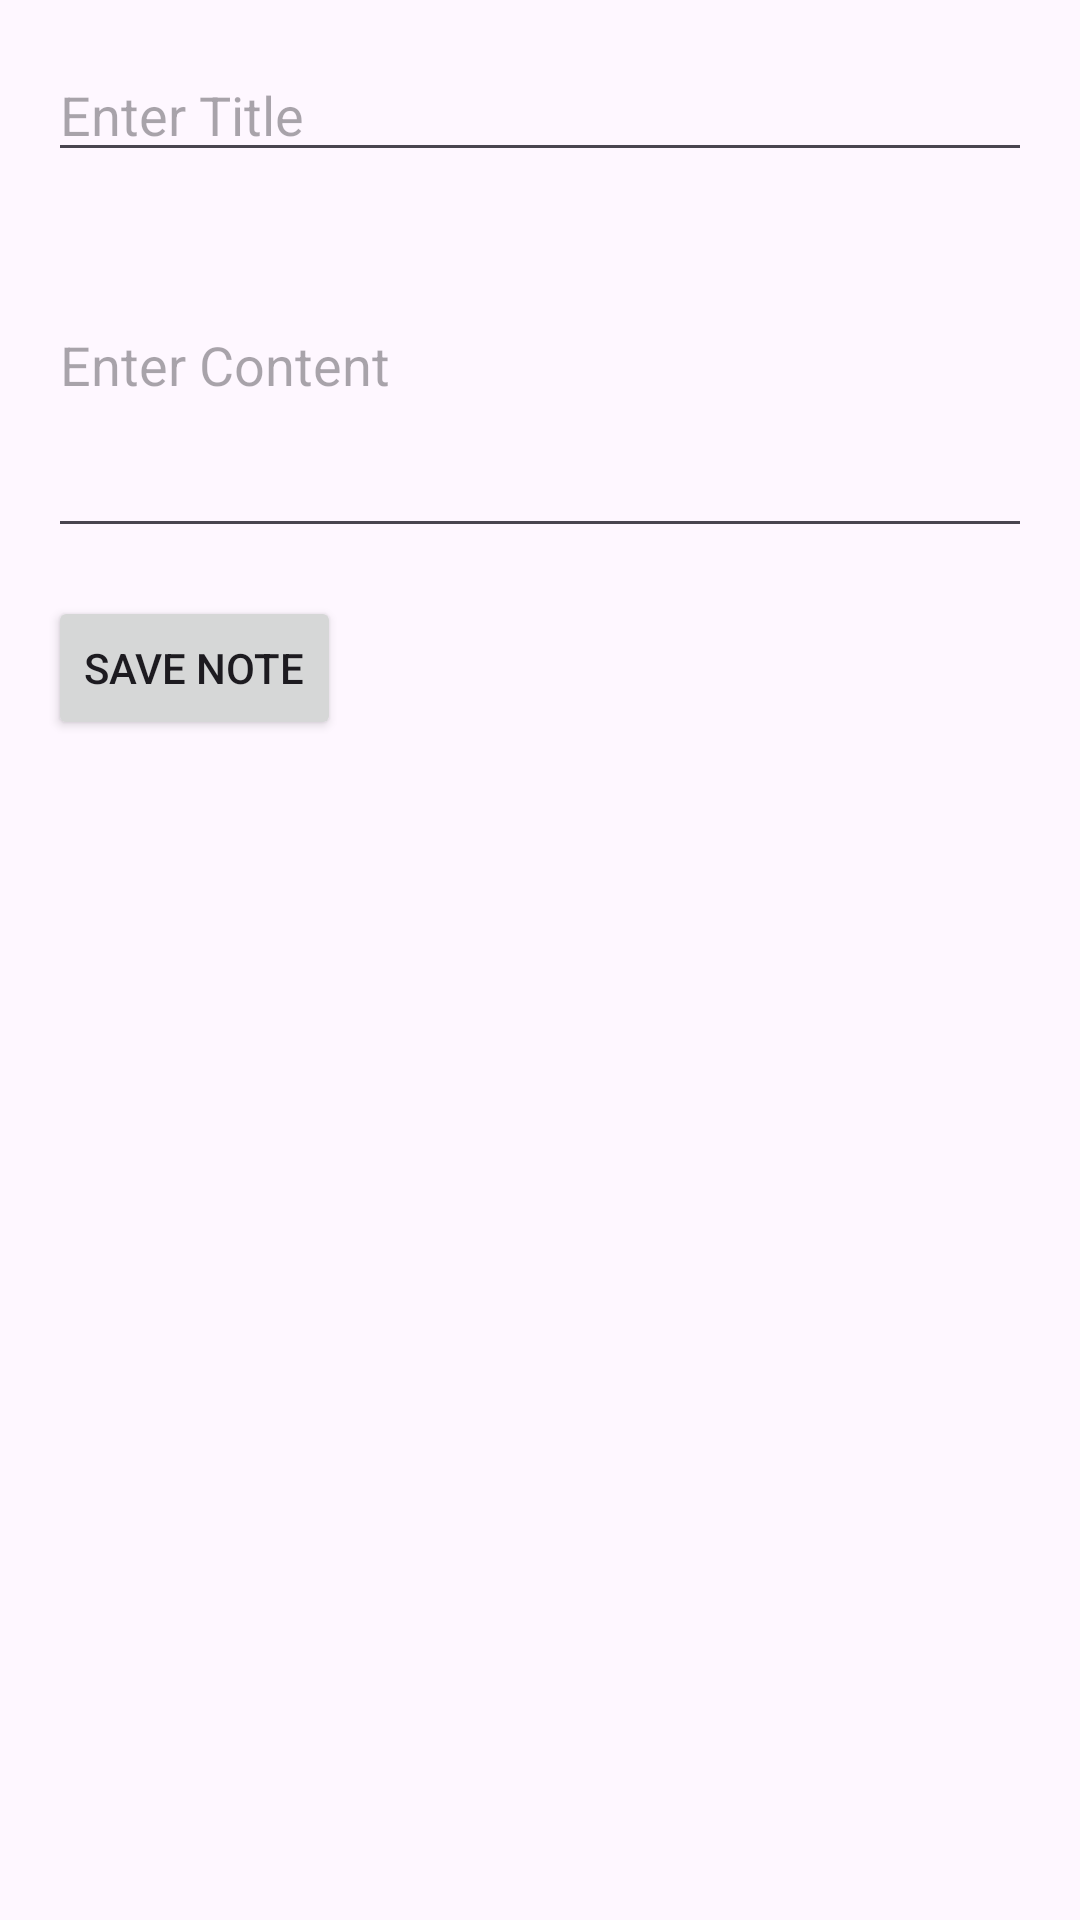

Android layout source for this screen:
<!-- AndroidManifest.xml: application theme Theme.CBI27Muntasir -->
<!-- res/layout/activity_add_note.xml -->
<?xml version="1.0" encoding="utf-8"?>
<LinearLayout xmlns:android="http://schemas.android.com/apk/res/android"
    xmlns:app="http://schemas.android.com/apk/res-auto"
    xmlns:tools="http://schemas.android.com/tools"
    android:id="@+id/main"
    android:layout_width="match_parent"
    android:layout_height="match_parent"
    tools:context=".AddNoteActivity"
    android:orientation="vertical"
    android:padding="16dp">

    <EditText
        android:id="@+id/noteTitleEditText"
        android:layout_width="match_parent"
        android:layout_height="wrap_content"
        android:hint="Enter Title"
        android:inputType="text" />

    <EditText
        android:id="@+id/noteContentEditText"
        android:layout_width="match_parent"
        android:layout_height="wrap_content"
        android:hint="Enter Content"
        android:inputType="textMultiLine"
        android:minLines="5" />

    <Button
        android:id="@+id/saveNoteButton"
        android:layout_width="wrap_content"
        android:layout_height="wrap_content"
        android:text="Save Note"
        android:layout_marginTop="16dp" />
</LinearLayout>
<!-- resources referenced by this layout -->
<resources>
  <style name="Theme.CBI27Muntasir" parent="Base.Theme.CBI27Muntasir" />
  <style name="Base.Theme.CBI27Muntasir" parent="Theme.Material3.DayNight.NoActionBar">
          
          
      </style>
</resources>
